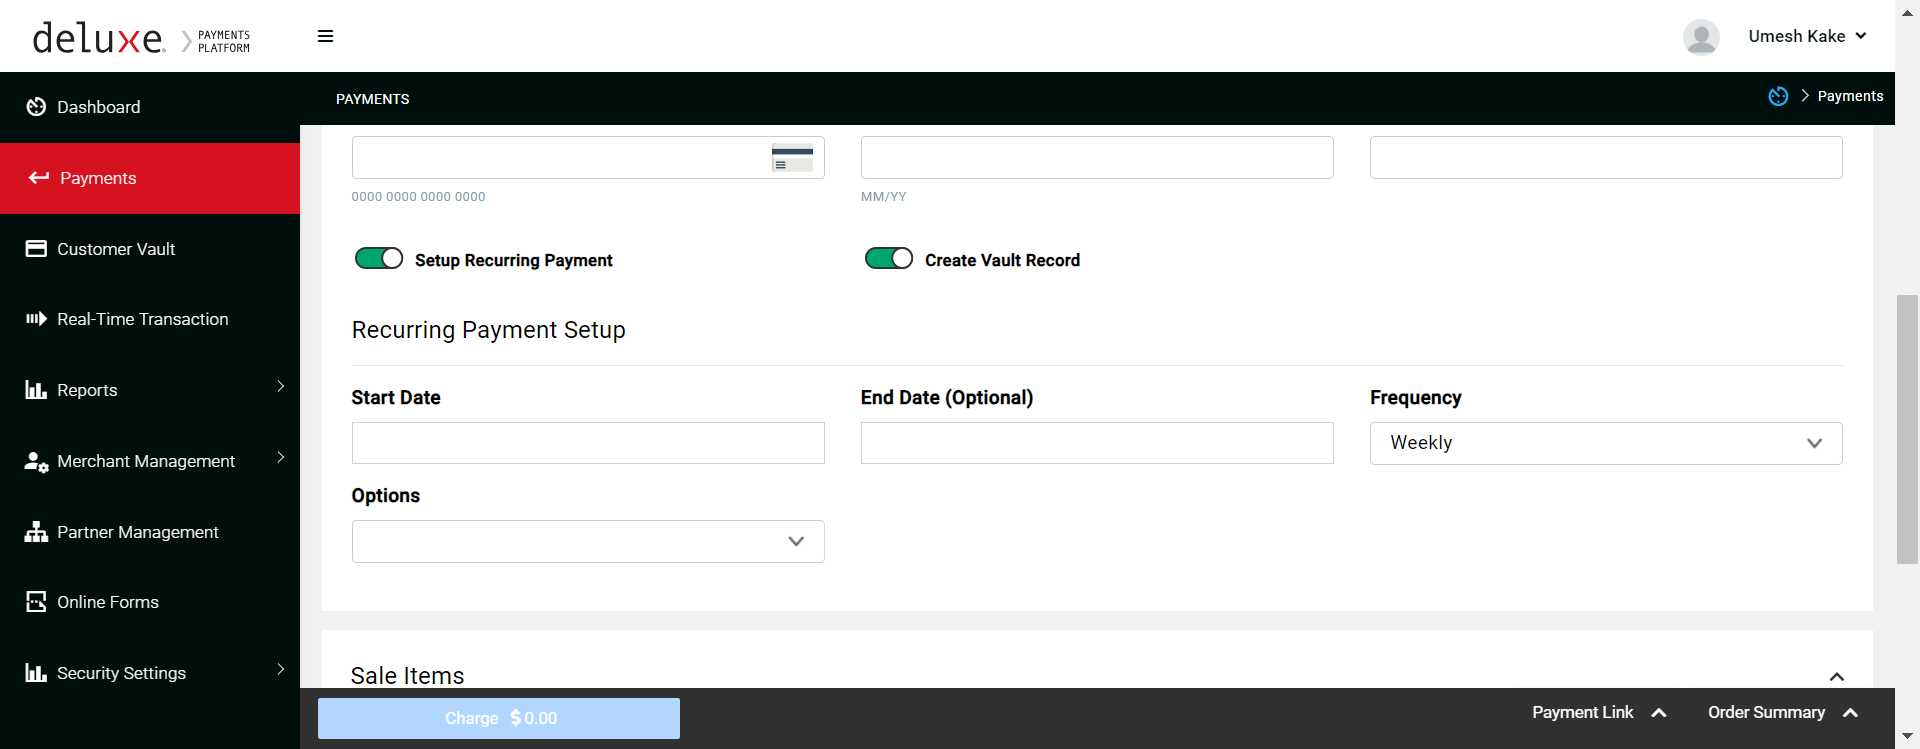
Task: Test Automation Project
Workflow: TC_11024

Step 1: Use Browser Chrome: Payments in window 'Payments' (chrome.exe)

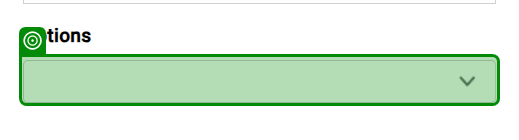
Step 2: get-text from the element in window 'Payments' (chrome.exe)
